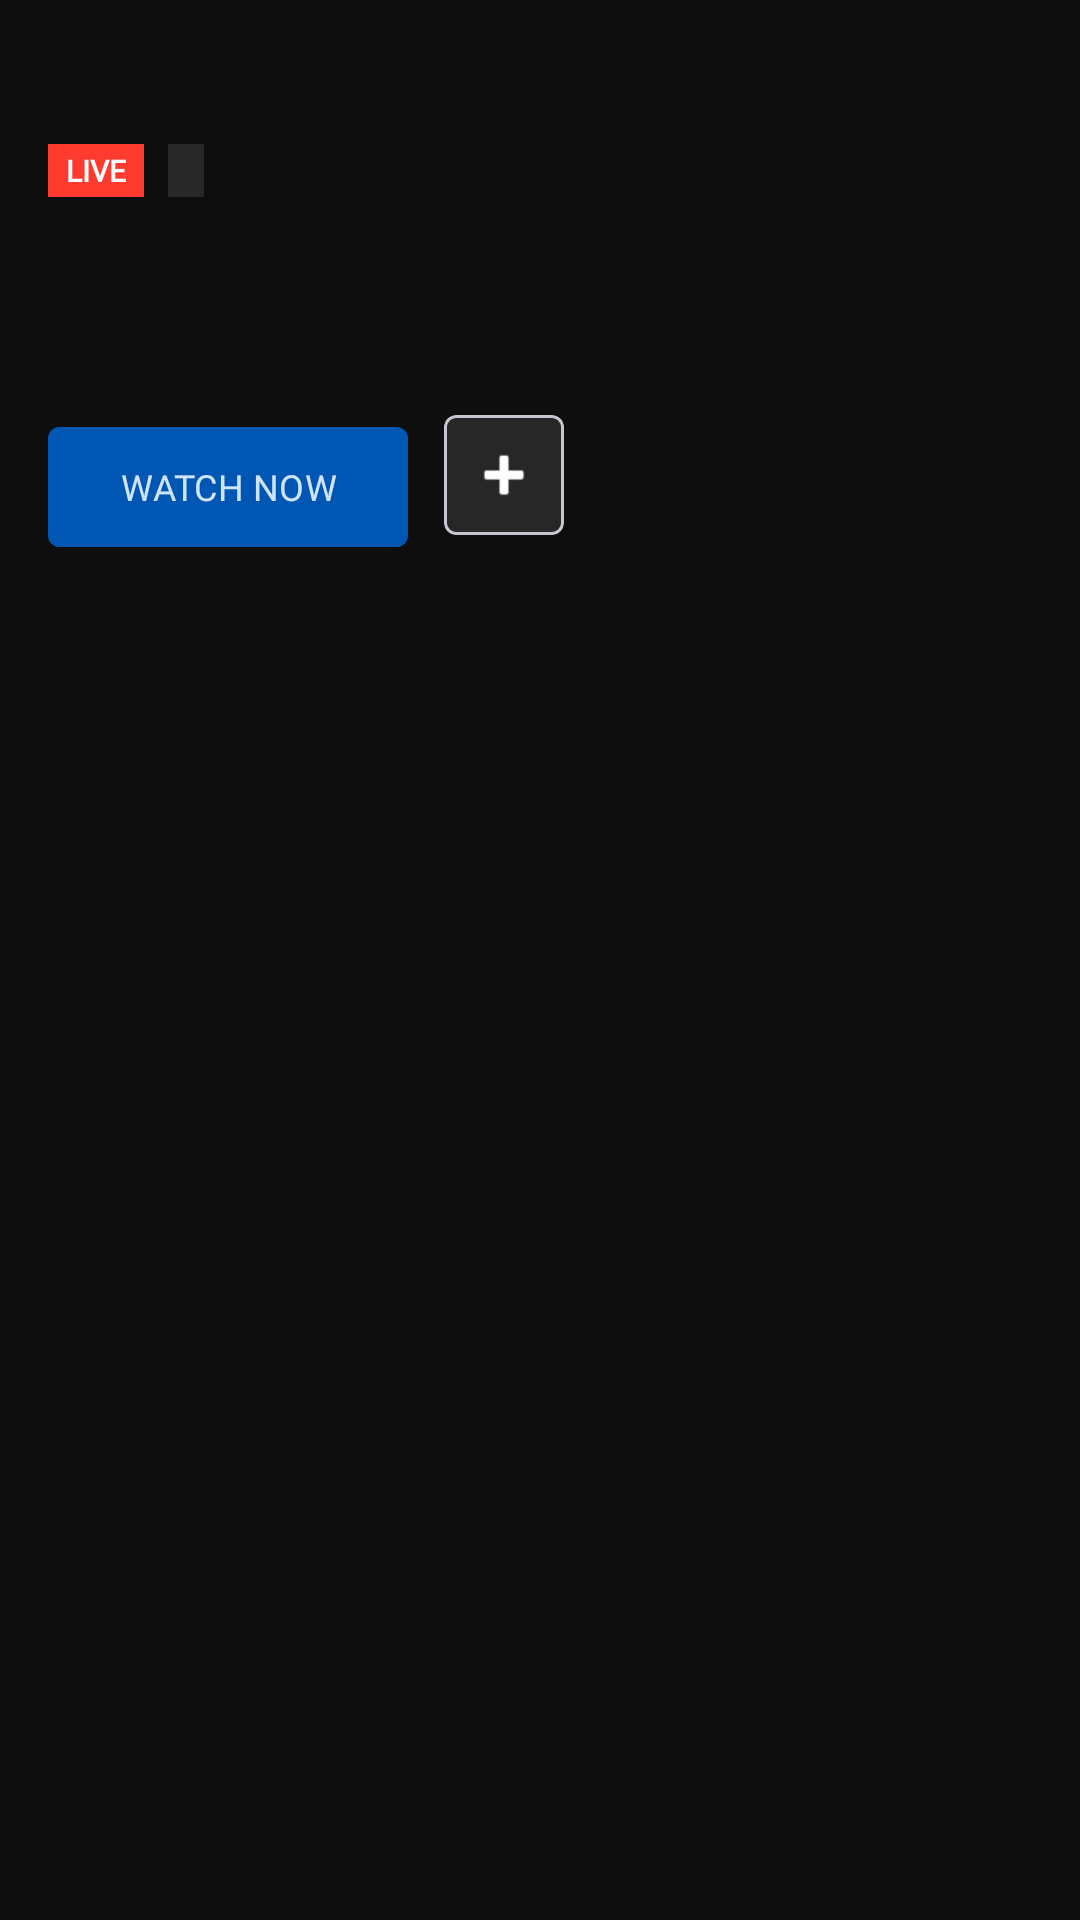

Reconstruct the res/layout file that produces this screen, plus the resources it refers to.
<!-- AndroidManifest.xml: application theme AppTheme -->
<!-- res/layout/holder_silder.xml -->
<?xml version="1.0" encoding="utf-8"?>
<androidx.constraintlayout.widget.ConstraintLayout xmlns:android="http://schemas.android.com/apk/res/android"
    xmlns:app="http://schemas.android.com/apk/res-auto"
    xmlns:tools="http://schemas.android.com/tools"
    android:layout_width="match_parent"
    android:layout_height="wrap_content">

    <ImageView
        android:id="@+id/img_slide"
        android:layout_width="match_parent"
        android:layout_height="0dp"
        android:scaleType="centerCrop"
        app:layout_constraintDimensionRatio="16:9"
        app:layout_constraintTop_toTopOf="parent"
        tools:src="@drawable/dummy_img" />

    <View
        android:id="@+id/gradient_overlay"
        android:layout_width="match_parent"
        android:layout_height="0dp"
        android:background="@drawable/scrim"
        app:layout_constraintBottom_toBottomOf="@+id/img_slide"
        app:layout_constraintTop_toTopOf="@+id/img_slide" />

    <LinearLayout
        android:layout_width="match_parent"
        android:layout_height="wrap_content"
        android:orientation="vertical"
        android:padding="16dp"
        app:layout_constraintBottom_toBottomOf="@+id/img_slide">

        <LinearLayout
            android:layout_width="wrap_content"
            android:layout_height="wrap_content"
            android:gravity="center_vertical"
            android:orientation="horizontal">

            <TextView
                android:layout_width="wrap_content"
                android:layout_height="wrap_content"
                android:background="@color/live_red"
                android:fontFamily="@font/exo_black1"
                android:paddingHorizontal="6dp"
                android:paddingVertical="2dp"
                android:text="LIVE"
                android:textColor="@color/white"
                android:textSize="10sp"
                android:textStyle="bold" />

            <TextView
                android:id="@+id/tv_category_label"
                android:layout_width="wrap_content"
                android:layout_height="wrap_content"
                android:layout_marginStart="8dp"
                android:background="@color/glass_white_10"
                android:fontFamily="@font/exo_2_semibold"
                android:paddingHorizontal="6dp"
                android:paddingVertical="2dp"
                android:textColor="@color/white"
                android:textSize="10sp"
                tools:text="Champions League" />

        </LinearLayout>

        <TextView
            android:id="@+id/tv_slide_title"
            android:layout_width="match_parent"
            android:layout_height="wrap_content"
            android:layout_marginTop="8dp"
            android:fontFamily="@font/exo_black1"
            android:textColor="@color/white"
            android:textSize="24sp"
            android:textStyle="bold"
            tools:text="Real Madrid vs Manchester City" />

        <TextView
            android:id="@+id/tv_slide_desc"
            android:layout_width="match_parent"
            android:layout_height="wrap_content"
            android:layout_marginTop="4dp"
            android:ellipsize="end"
            android:fontFamily="@font/exo_2"
            android:maxLines="2"
            android:textColor="@color/md_theme_dark_onSurface"
            android:textSize="12sp"
            tools:text="Quarter-Finals: Second Leg. The world's biggest clubs face off in a high-stakes battle for dominance." />

        <LinearLayout
            android:layout_width="match_parent"
            android:layout_height="wrap_content"
            android:layout_marginTop="12dp"
            android:orientation="horizontal">

            <com.google.android.material.button.MaterialButton
                android:layout_width="wrap_content"
                android:layout_height="wrap_content"
                android:backgroundTint="@color/md_theme_dark_primaryContainer"
                android:fontFamily="@font/exo_black1"
                android:text="WATCH NOW"
                android:textColor="@color/md_theme_dark_onPrimaryContainer"
                android:textSize="12sp"
                app:cornerRadius="4dp"
                app:icon="@drawable/ic_server1"
                app:iconSize="18dp"
                app:iconTint="@color/md_theme_dark_onPrimaryContainer" />

            <com.google.android.material.card.MaterialCardView
                android:layout_width="40dp"
                android:layout_height="40dp"
                android:layout_marginStart="12dp"
                app:cardBackgroundColor="@color/glass_white_10"
                app:cardCornerRadius="4dp"
                app:cardElevation="0dp">

                <ImageView
                    android:layout_width="24dp"
                    android:layout_height="24dp"
                    android:layout_gravity="center"
                    android:src="@android:drawable/ic_input_add"
                    app:tint="@color/white" />
            </com.google.android.material.card.MaterialCardView>

        </LinearLayout>

    </LinearLayout>

</androidx.constraintlayout.widget.ConstraintLayout>
<!-- resources referenced by this layout -->
<resources>
  <color name="glass_white_10">#1AFFFFFF</color>
  <color name="live_red">#FF3B30</color>
  <color name="md_theme_dark_onPrimaryContainer">#D1E4FF</color>
  <color name="md_theme_dark_onSurface">#E0E2ED</color>
  <color name="md_theme_dark_primaryContainer">#0056B3</color>
  <color name="white">#FFFFFF</color>
  <style name="AppTheme" parent="Theme.Material3.DayNight.NoActionBar">
          
          <item name="colorPrimary">@color/md_theme_dark_primary</item>
          <item name="colorOnPrimary">@color/md_theme_dark_onPrimary</item>
          <item name="colorPrimaryContainer">@color/md_theme_dark_primaryContainer</item>
          <item name="colorOnPrimaryContainer">@color/md_theme_dark_onPrimaryContainer</item>
  
          
          <item name="colorSecondary">@color/md_theme_dark_secondary</item>
          <item name="colorOnSecondary">@color/md_theme_dark_onSecondary</item>
  
          
          <item name="colorTertiary">@color/md_theme_dark_tertiary</item>
          <item name="colorOnTertiary">@color/md_theme_dark_onTertiary</item>
  
          
          <item name="android:statusBarColor">@color/md_theme_dark_background</item>
          <item name="android:windowLightStatusBar">false</item>
  
          
          <item name="colorSurface">@color/md_theme_dark_surface</item>
          <item name="colorOnSurface">@color/md_theme_dark_onSurface</item>
          <item name="colorSurfaceVariant">@color/md_theme_dark_surfaceVariant</item>
          <item name="colorOnSurfaceVariant">@color/md_theme_dark_onSurfaceVariant</item>
          <item name="colorOutline">@color/md_theme_dark_outline</item>
          <item name="android:colorBackground">@color/md_theme_dark_background</item>
          <item name="colorOnBackground">@color/md_theme_dark_onBackground</item>
  
          
          <item name="shapeAppearanceSmallComponent">@style/ShapeAppearance.App.SmallComponent</item>
          <item name="shapeAppearanceMediumComponent">@style/ShapeAppearance.App.MediumComponent</item>
          <item name="shapeAppearanceLargeComponent">@style/ShapeAppearance.App.LargeComponent</item>
      </style>
  <color name="md_theme_dark_primary">#007AFF</color>
  <color name="md_theme_dark_onPrimary">#FFFFFF</color>
  <color name="md_theme_dark_secondary">#747781</color>
  <color name="md_theme_dark_onSecondary">#FFFFFF</color>
  <color name="md_theme_dark_tertiary">#D75600</color>
  <color name="md_theme_dark_onTertiary">#FFFFFF</color>
  <color name="md_theme_dark_background">#0E0E0E</color>
  <color name="md_theme_dark_surface">#121212</color>
  <color name="md_theme_dark_surfaceVariant">#1C1C1E</color>
  <color name="md_theme_dark_onSurfaceVariant">#C4C6D0</color>
  <color name="md_theme_dark_outline">#747781</color>
  <color name="md_theme_dark_onBackground">#E0E2ED</color>
  <style name="ShapeAppearance.App.SmallComponent" parent="ShapeAppearance.Material3.SmallComponent">
          <item name="cornerFamily">rounded</item>
          <item name="cornerSize">8dp</item>
      </style>
  <style name="ShapeAppearance.App.MediumComponent" parent="ShapeAppearance.Material3.MediumComponent">
          <item name="cornerFamily">rounded</item>
          <item name="cornerSize">16dp</item>
      </style>
  <style name="ShapeAppearance.App.LargeComponent" parent="ShapeAppearance.Material3.LargeComponent">
          <item name="cornerFamily">rounded</item>
          <item name="cornerSize">24dp</item>
      </style>
</resources>
